The GitHub repository Floozutter/nhs-edd-2019 contains a labelled image folder "data" with 3 categories: bottles, cans, waste. Examples follow, each with its label.

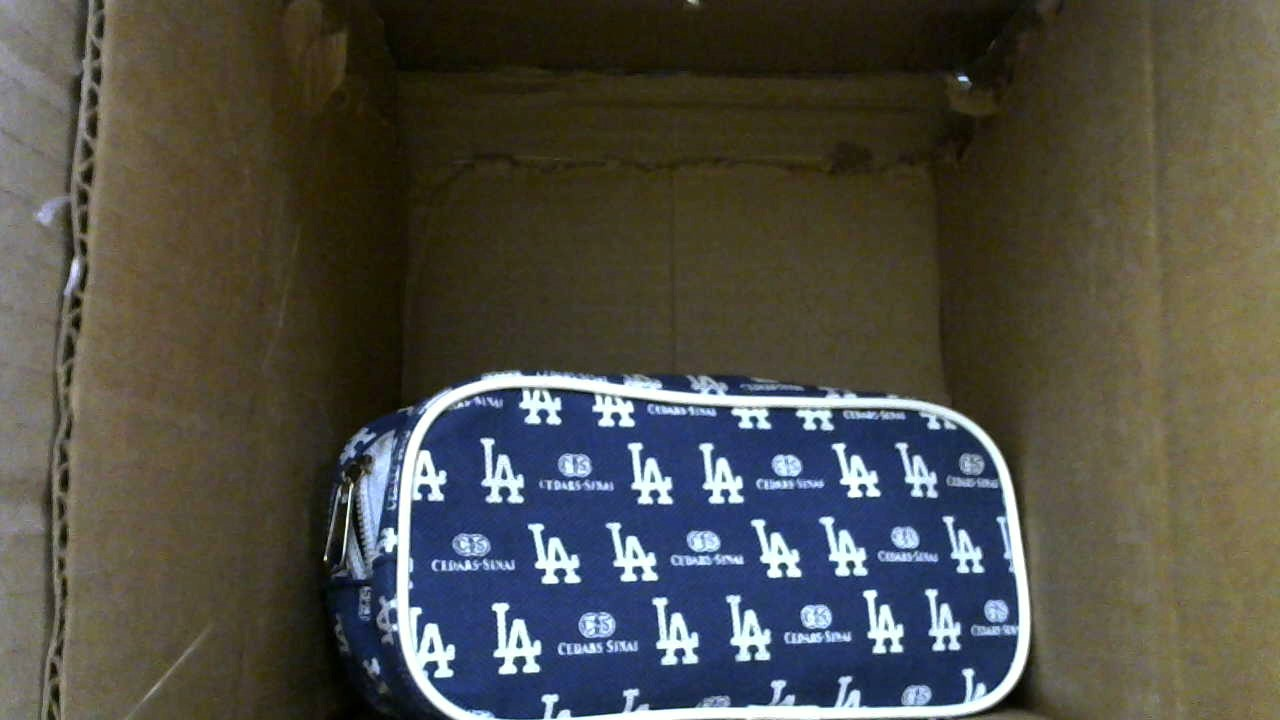
Label: waste

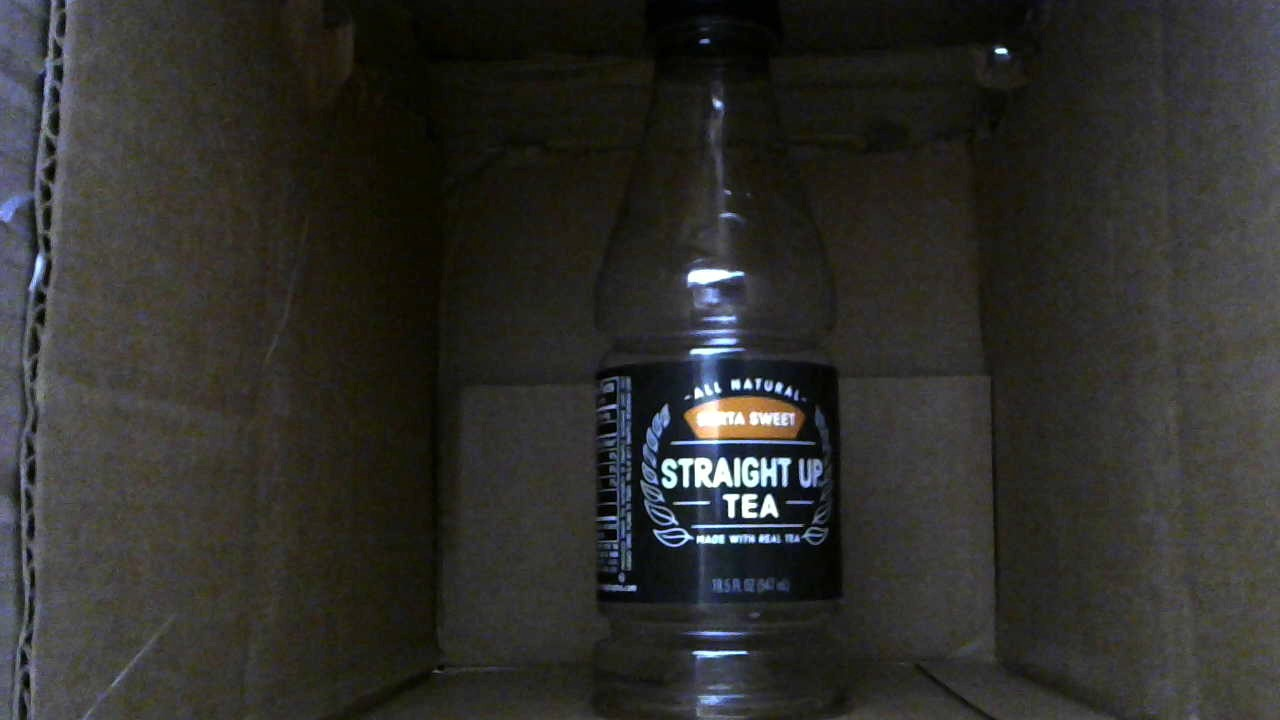
Label: bottles

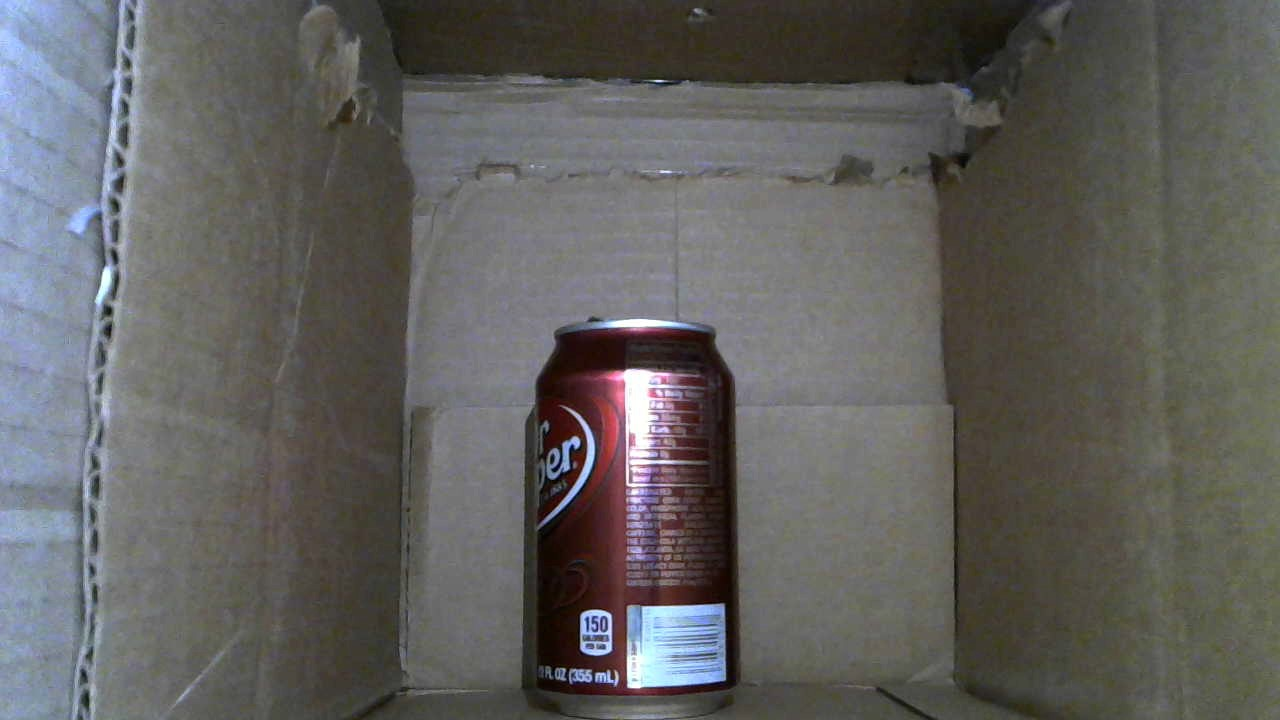
Label: cans

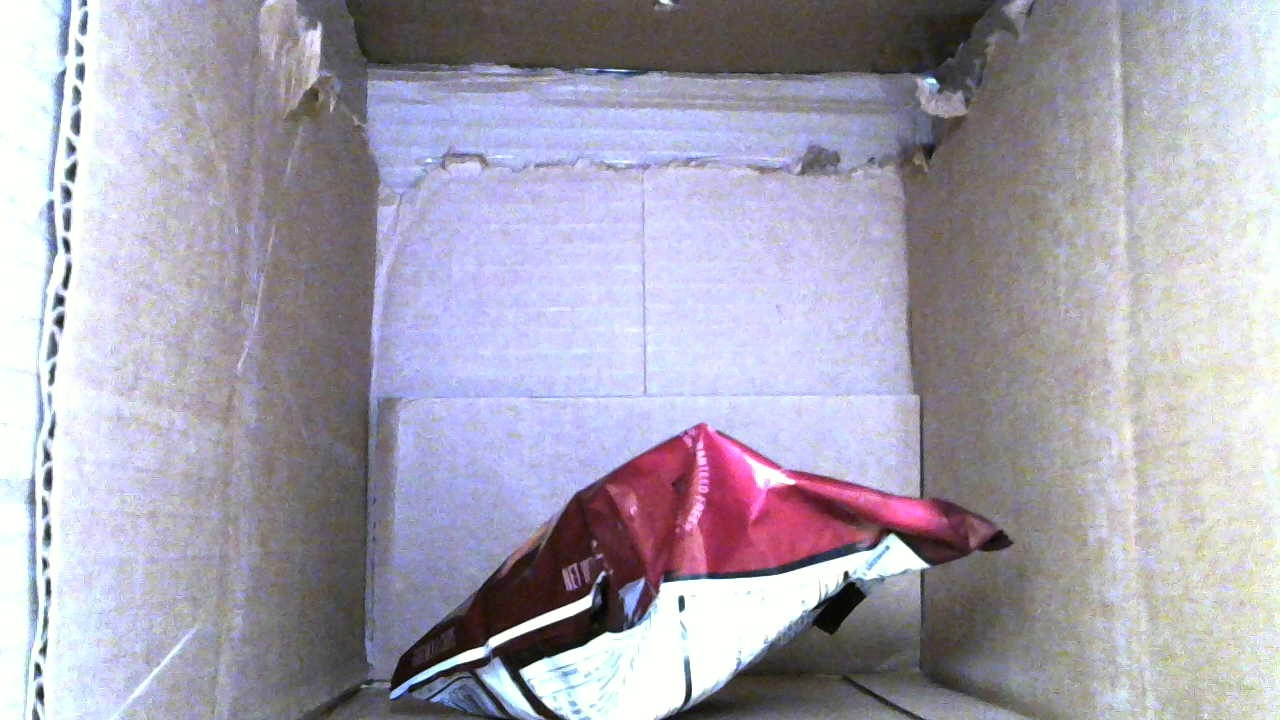
Label: waste

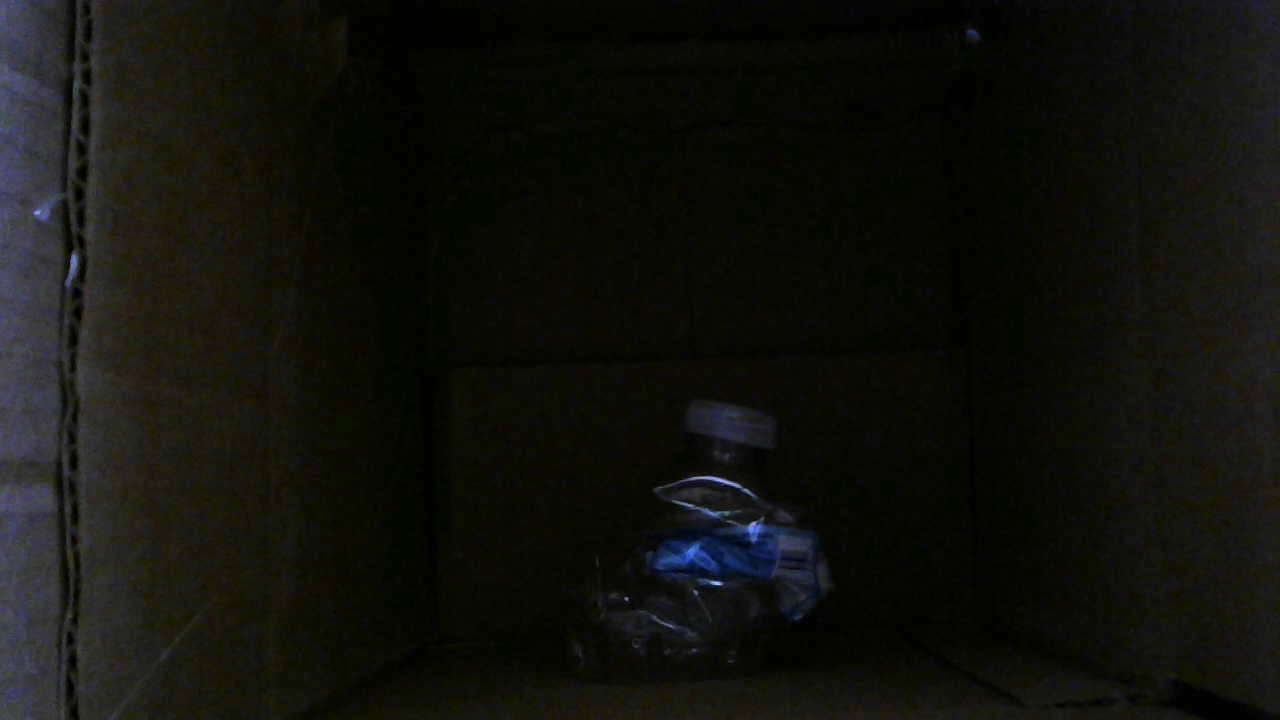
Label: bottles

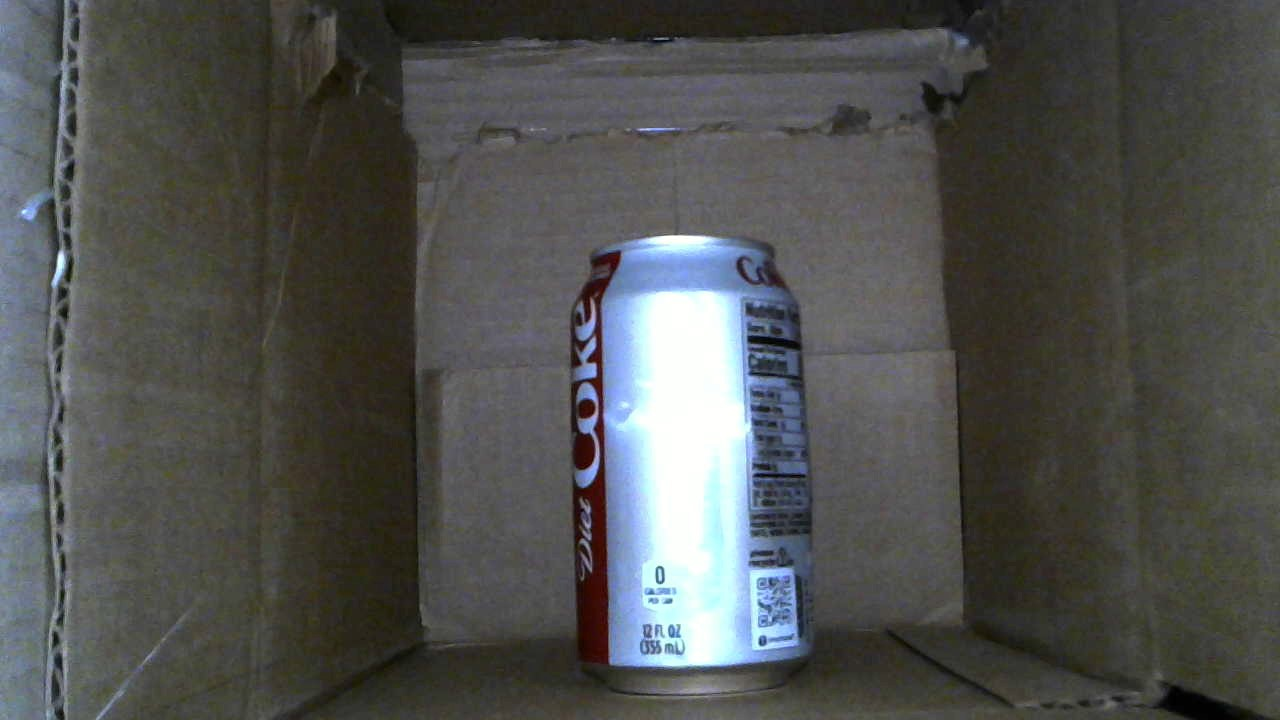
Label: cans
